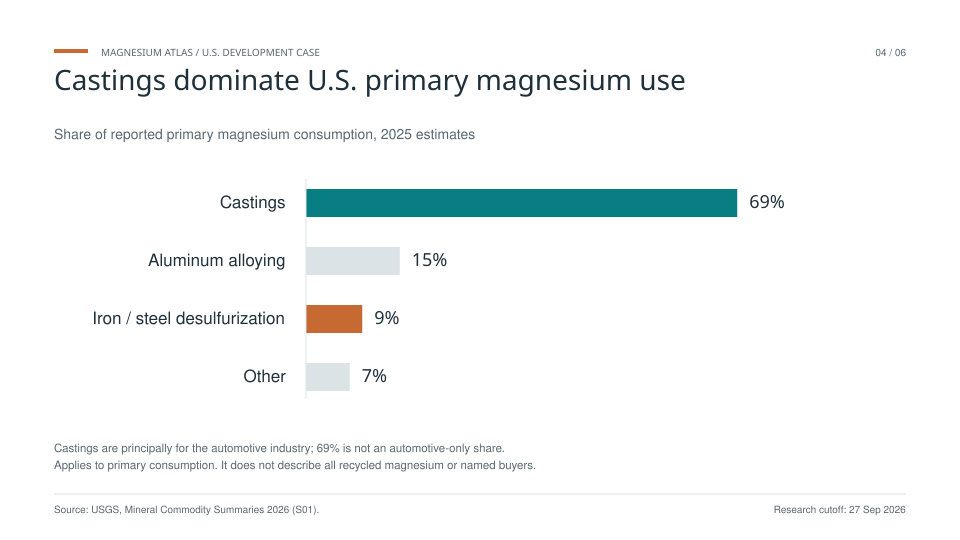

Values plotted in this chart, from the file beside it:
application, share_percent, year, basis, source_id, source_url
Castings, 69, 2025, Estimated share of reported primary cons…, S01, https://pubs.usgs.gov/periodicals/mcs202…
Aluminum alloying, 15, 2025, Estimated share of reported primary cons…, S01, https://pubs.usgs.gov/periodicals/mcs202…
Iron / steel desulfurization, 9, 2025, Estimated share of reported primary cons…, S01, https://pubs.usgs.gov/periodicals/mcs202…
Other, 7, 2025, Estimated share of reported primary cons…, S01, https://pubs.usgs.gov/periodicals/mcs202…
